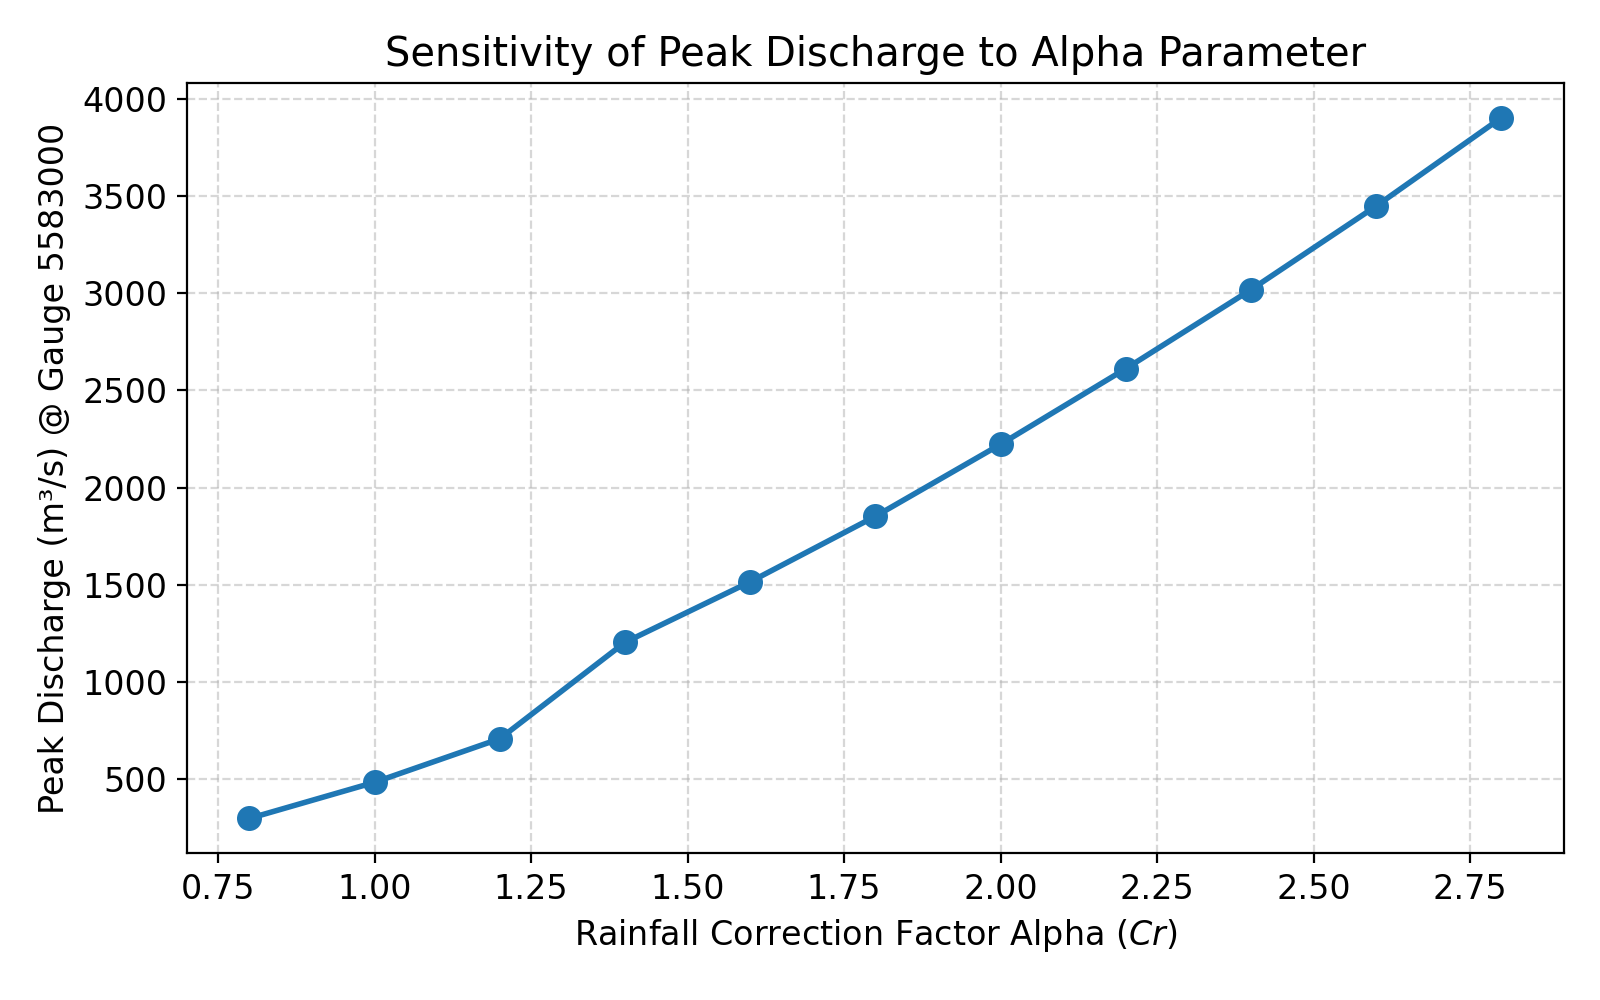

The file beside this chart, header and first rows:
Alpha, Q_peak
0.8, 299.4
1.0, 485.2
1.2, 709.2
1.4, 1205
1.6, 1516
1.8, 1853
2.0, 2223
2.2, 2612
2.4, 3018
2.6, 3448
2.8, 3903
